Run: headless pygame with SDL's dummy video driver; simulated clock (each Clock.tick advances the game by its frame time, no real sleeping); random seed 0; keys injected as events and as key.get_pressed() state; no mouse input.
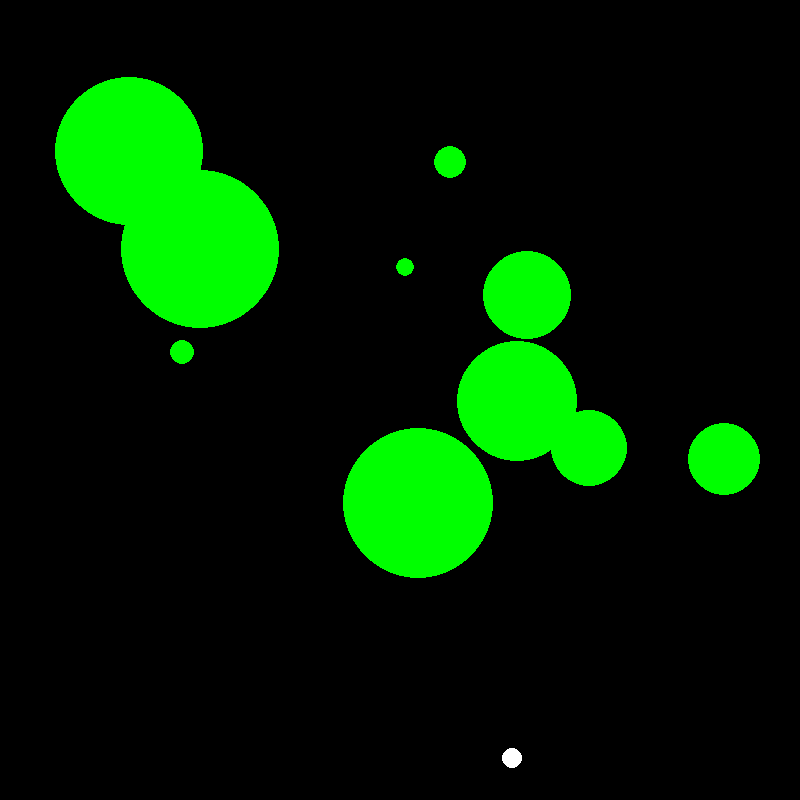
Frame 1 of 4 · flips 1–60 · no input
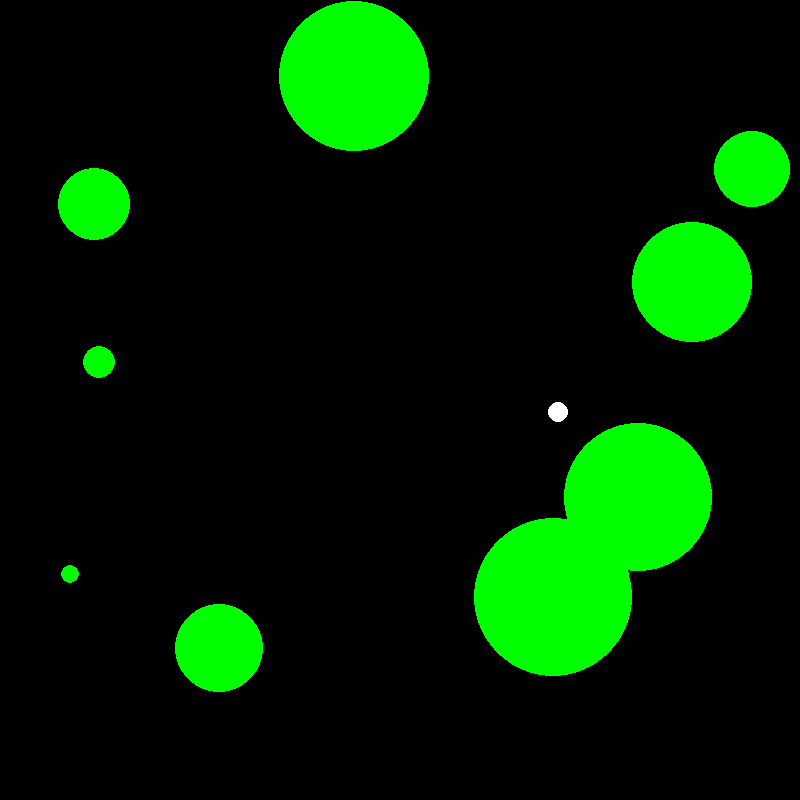
Frame 2 of 4 · flips 61–180 · tapped SPACE, RETURN · held RIGHT (→), D
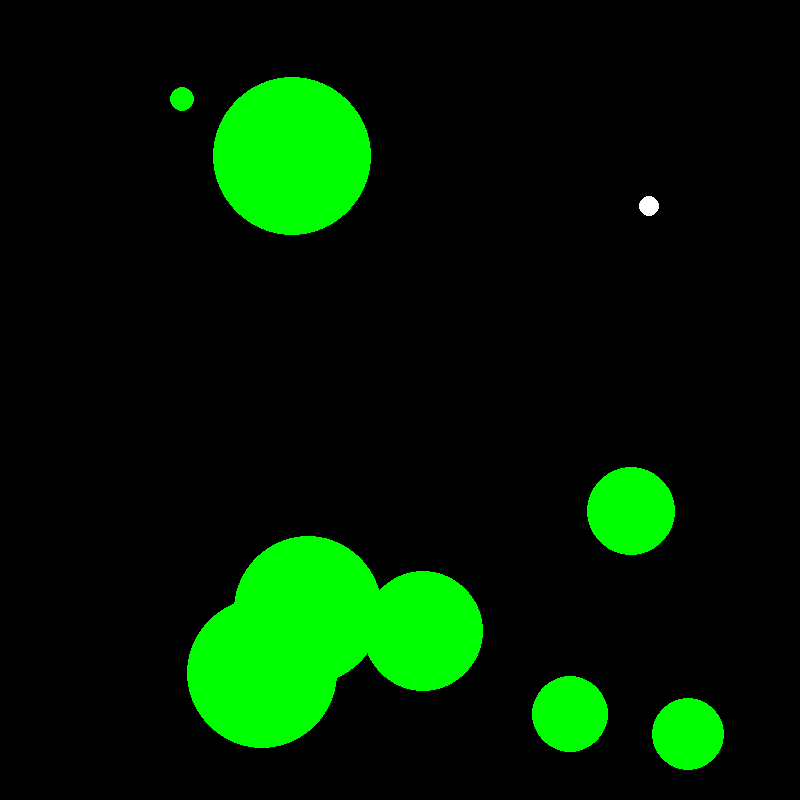
Frame 3 of 4 · flips 181–300 · held DOWN (↓), S
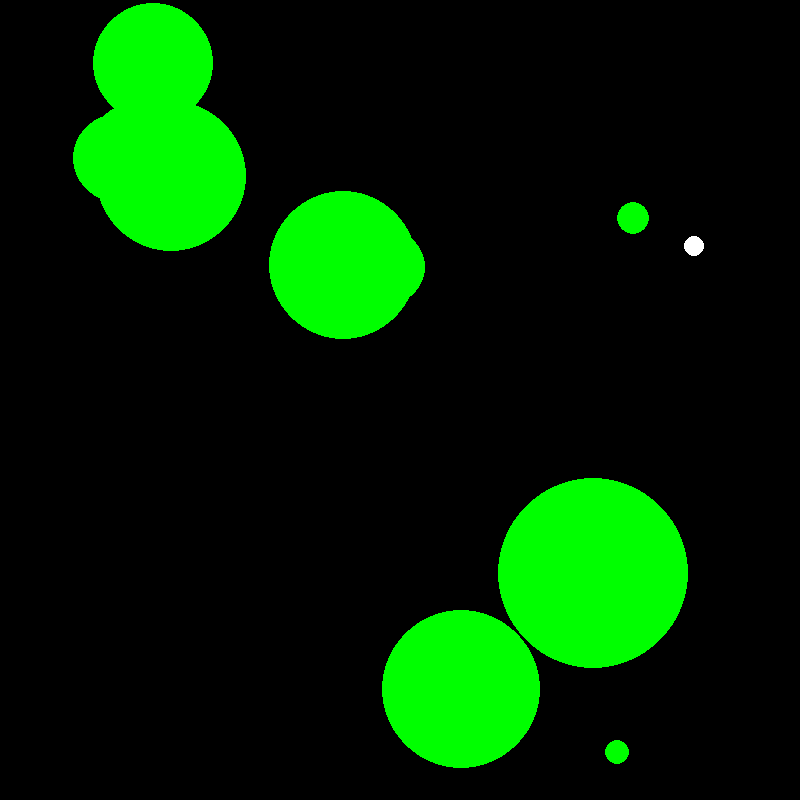
Frame 4 of 4 · flips 301–420 · held LEFT (←), A, UP (↑), W

The pygame program that drew these frames:

import pygame
from random import randint
import random
import math

# constants
BLACK = (0,0,0)
WHITE = (255,255,255)
RED = (255,0,0)
GREEN = (0,255,0)
BLUE = (0,0,255)

screen = pygame.display.set_mode((800,800))
framerate = 60
clock = pygame.time.Clock()
dt = clock.tick(framerate) / 1000

ball_list = []

# helper functions
def distance_between(coord1:list, coord2:list):
    return math.sqrt( math.pow(coord1[0]-coord2[0],2) + math.pow(coord1[1]-coord2[1],2) )

# classes
class Ball:
    def __init__(self, radius=None, color=WHITE, x=None, y=None, velx = None, vely = None):
        self.radius = randint(5,100) if radius is None else radius
        self.color = color
        if x is None:
            self.x = randint(0,800-2*self.radius)
        else:
            self.x = x
            
        if y is None:
            self.y = randint(0,800-2*self.radius)
        else:
            self.y = y
            
        if velx is None:
            self.velx = random.uniform(-500,500)
        else:
            self.velx = velx
            
        if vely is None:
            self.vely = random.uniform(-500,500)
        else:
            self.vely = vely
            
        self.hitbox = pygame.draw.ellipse(screen, self.color, [self.x, self.y, 2*self.radius, 2*self.radius])
    
    def get_center(self):
        return [self.x + self.radius, self.y + self.radius]
    
    def move(self, other_ball=None):
        self.colliding = False
        self.x += self.velx * dt
        self.y += self.vely * dt
        # check bounds
        if self.x < 0 or self.x > screen.get_size()[0] - self.radius*2:
            if self.velx < 0:
                self.x = 0
            else:
                self.x = 800 - self.radius*2
            self.velx = -self.velx
        if self.y < 0 or self.y > screen.get_size()[1] - self.radius*2:
            if self.vely < 0:
                self.y = 0
            else:
                self.y = 800 - self.radius*2
            self.vely = -self.vely
        
        # update pos
        if other_ball is not None:
            if distance_between(self.get_center(), other_ball.get_center()) <= self.radius + other_ball.radius:
                self.color = RED
                self.vely = -self.vely
                self.velx = -self.velx
                other_ball.vely = -self.vely
                other_ball.velx = -self.velx
                self.x += 5 * self.velx * dt
                self.y += 5 * self.vely * dt
            else:
                self.color = GREEN
        
        
        # draw ellipse at new pos
        # screen.blit(pygame.Surface((2*self.radius, 2*self.radius)), self.hitbox)
        self.hitbox = pygame.draw.ellipse(screen, self.color, [self.x, self.y, 2*self.radius, 2*self.radius])


# variables
# ball = Ball(radius=10, x=400, y=400, velx=.1, vely=1)

ball_list = []

for i in range(10):
    ball_rand = Ball(color=(randint(0,255),randint(0,255),randint(0,255)))
    ball_list.append(ball_rand)
    
ball1 = Ball(radius=10)
# ball2 = Ball()


pygame.init()
pygame.display.set_caption('Test Game zzzz')

done = False

while not done:
    for event in pygame.event.get():
        if event.type == pygame.QUIT:
            done = True
        if event.type == pygame.KEYDOWN:
            if event.key == pygame.K_UP:
                ball_list.append(Ball(color=(randint(0,255),randint(0,255),randint(0,255))))
            if event.key == pygame.K_DOWN:
                ball_list.pop()
            if event.key == pygame.K_c:
                ball_list = []
    
    screen.fill(BLACK)
    
    # ball.move()
    ball1.move()
    for b in ball_list:
        b.move(ball1)
    # ball2.move(ball1)
    
    # update
    pygame.display.update()
    
    dt = clock.tick(framerate) / 1000
            
pygame.quit()
